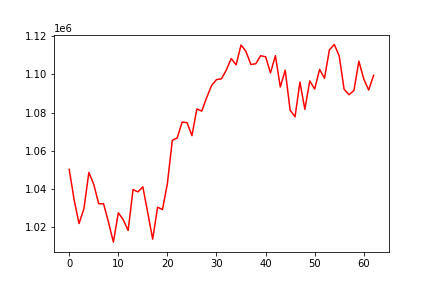

Source data for this figure (header and first rows):
, 0
0, 1050130
1, 1034163
2, 1021727
3, 1029551
4, 1048533
5, 1042250
6, 1032135
7, 1032081
8, 1022416
9, 1011955
10, 1027373
11, 1023747
12, 1018051
13, 1039552
14, 1038336
15, 1040960
16, 1027331
17, 1013516
18, 1030281
19, 1029034
20, 1042792
21, 1065404
22, 1066632
23, 1074998
24, 1074677
25, 1067852
26, 1081853
27, 1080739
28, 1087824
29, 1094171
30, 1097279
31, 1097699
32, 1102295
33, 1108318
34, 1105035
35, 1115464
36, 1112098
37, 1105216
38, 1105597
39, 1109794
40, 1109272
41, 1100813
42, 1109841
43, 1093397
44, 1102212
45, 1081243
46, 1077746
47, 1096001
48, 1081668
49, 1096577
50, 1092327
51, 1102669
52, 1097969
53, 1112886
54, 1115739
55, 1109661
56, 1092181
57, 1089353
58, 1091576
59, 1106928
... 3 more rows
